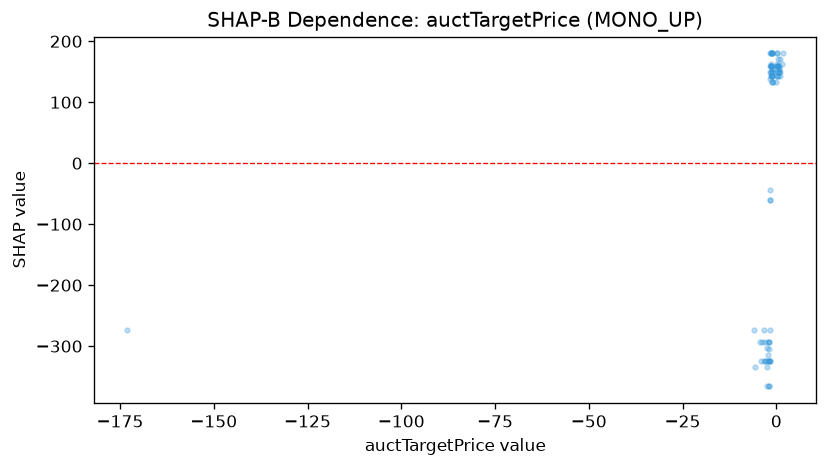

The file beside this chart, header and first rows:
feature_value, shap_value
-3.226, -324.1
-5.641, -334.1
1.475, 163.1
1.832, 180
-5.85, -273
-4.323, -293.2
-4.039, -324.1
-3.233, -273
-2.507, -335
0.5018, 142.9
-1.335, 180
-1.772, -324.1
-2.992, -324.1
-2.52, -365.9
0.1446, 159.7
-2.033, -365.9
0.05715, 159.7
0.2259, 180
-1.113, 133.4
-3.867, -293.2
-2.342, -293.2
-1.086, 150.3
-1.945, -293.2
-2.151, -314.8
-1.263, 133.4
0.6832, 150.3
0.3324, 159.7
-1.15, 180
0.7706, 153.7
0.7437, 150.3
-2.083, -303.9
-1.34, 150.3
-2.846, -324.1
-0.9603, 133.4
0.1139, 163.1
-1.107, 142.9
0.9229, 142.9
-1.331, 163.1
-1.876, -293.2
-1.39, 142.9
-1.975, -365.9
-1.005, 153.7
-1.809, -273
-1.227, 153.7
0.125, 142.9
-1.707, -61.11
-1.629, 138.9
-1.724, -324.1
-1.89, -324.1
0.2549, 180
-0.9801, 150.3
0.3438, 170.6
-1.254, 180
-1.345, 159.7
-2.279, -324.1
-1.155, 142.9
-1.853, -324.1
-1.382, 159.7
-1.102, 180
-1.655, -61.11
... 25 more rows
